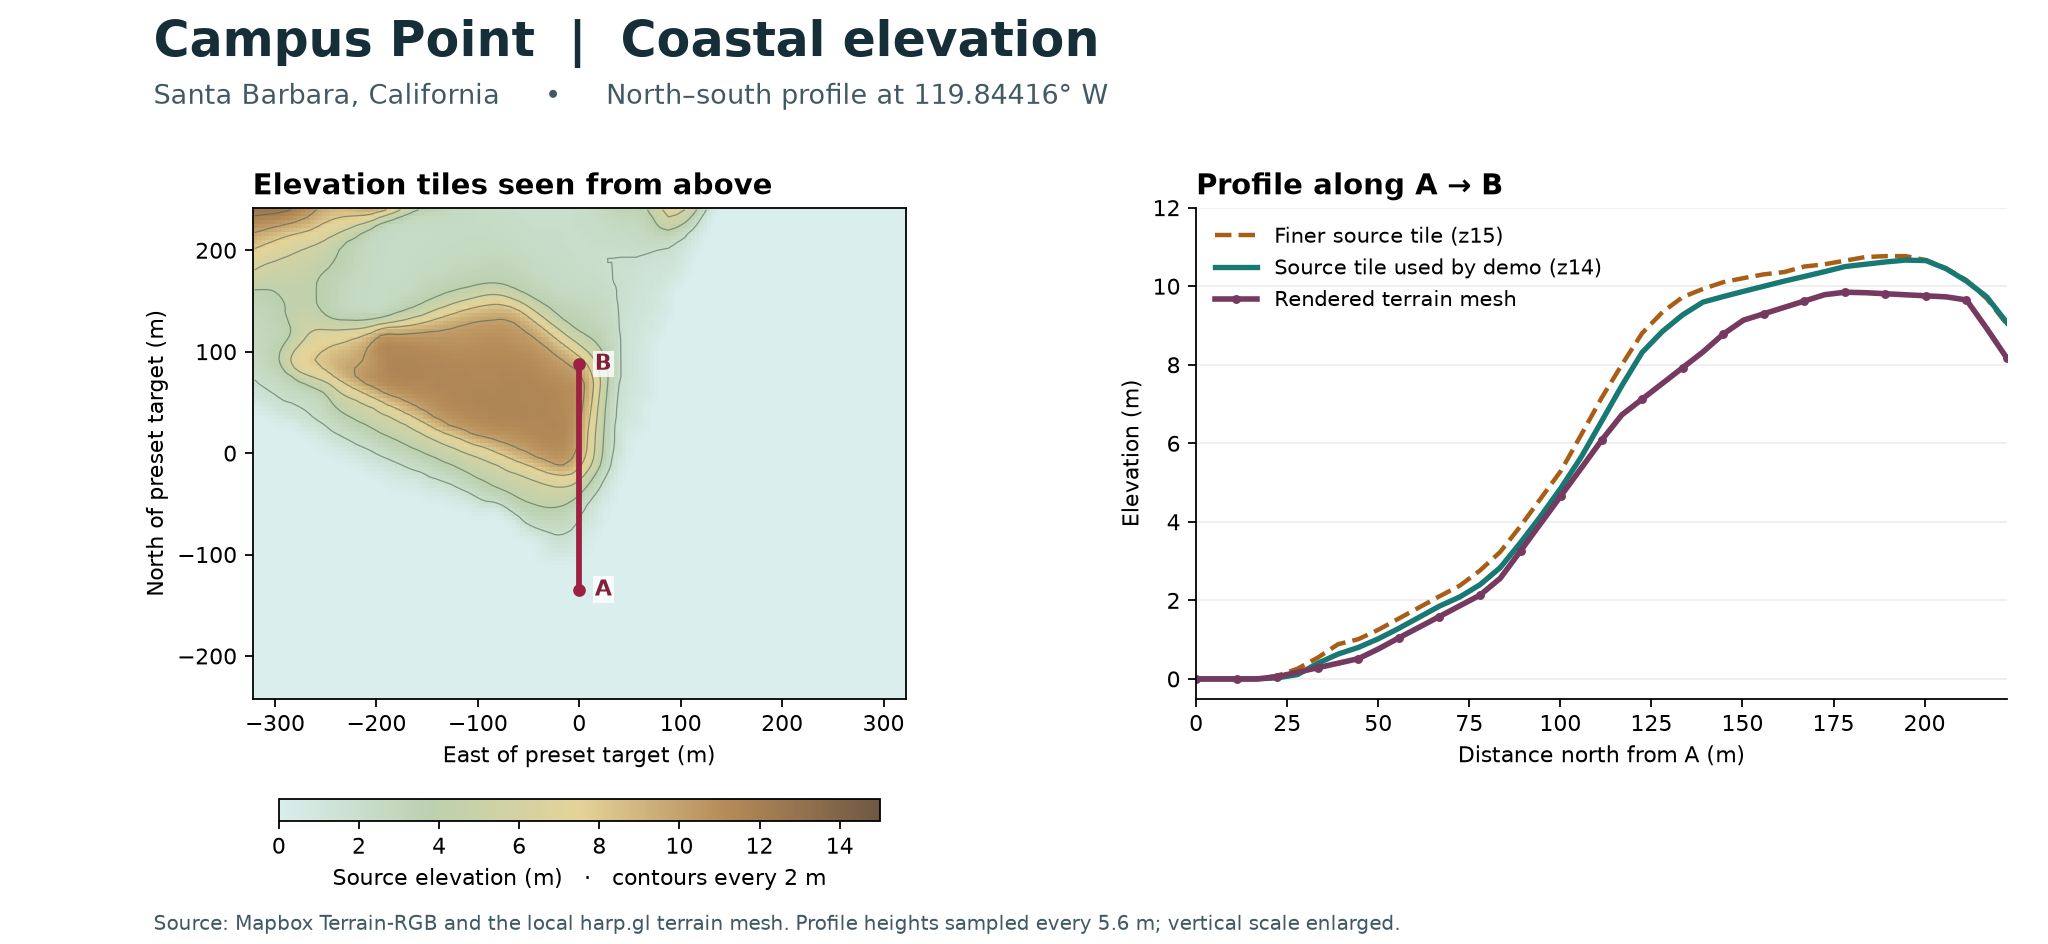

Source data for this figure (header and first rows):
distance_north_m, latitude_deg, longitude_deg, source_z14_m, source_z15_m, rendered_mesh_m
0.00, 34.4, -119.8, 0.000, 0.000, -0.000
5.57, 34.4, -119.8, 0.000, 0.000, -0.000
11.13, 34.4, -119.8, 0.000, 0.000, -0.000
16.70, 34.4, -119.8, 0.000, 0.000, -0.000
22.26, 34.4, -119.8, 0.028, 0.081, 0.055
27.83, 34.4, -119.8, 0.110, 0.260, 0.170
33.40, 34.4, -119.8, 0.397, 0.543, 0.285
38.96, 34.4, -119.8, 0.632, 0.884, 0.400
44.53, 34.4, -119.8, 0.802, 1.012, 0.515
50.09, 34.4, -119.8, 1.026, 1.256, 0.766
55.66, 34.4, -119.8, 1.288, 1.538, 1.046
61.23, 34.4, -119.8, 1.571, 1.821, 1.317
66.79, 34.4, -119.8, 1.853, 2.103, 1.589
72.36, 34.4, -119.8, 2.086, 2.374, 1.861
77.92, 34.4, -119.8, 2.399, 2.761, 2.133
83.49, 34.4, -119.8, 2.835, 3.235, 2.563
89.06, 34.4, -119.8, 3.471, 3.892, 3.259
94.62, 34.4, -119.8, 4.148, 4.598, 3.963
100.2, 34.4, -119.8, 4.868, 5.304, 4.667
105.8, 34.4, -119.8, 5.656, 6.224, 5.371
111.3, 34.41, -119.8, 6.560, 7.156, 6.078
116.9, 34.41, -119.8, 7.469, 8.003, 6.725
122.5, 34.41, -119.8, 8.317, 8.804, 7.126
128, 34.41, -119.8, 8.849, 9.340, 7.526
133.6, 34.41, -119.8, 9.272, 9.724, 7.926
139.2, 34.41, -119.8, 9.595, 9.931, 8.326
144.7, 34.41, -119.8, 9.736, 10.1, 8.782
150.3, 34.41, -119.8, 9.870, 10.21, 9.136
155.8, 34.41, -119.8, 9.999, 10.3, 9.298
161.4, 34.41, -119.8, 10.13, 10.36, 9.460
167, 34.41, -119.8, 10.25, 10.5, 9.622
172.6, 34.41, -119.8, 10.37, 10.56, 9.784
178.1, 34.41, -119.8, 10.5, 10.65, 9.847
183.7, 34.41, -119.8, 10.56, 10.74, 9.835
189.2, 34.41, -119.8, 10.62, 10.77, 9.809
194.8, 34.41, -119.8, 10.66, 10.77, 9.782
200.4, 34.41, -119.8, 10.65, 10.66, 9.756
205.9, 34.41, -119.8, 10.44, 10.45, 9.729
211.5, 34.41, -119.8, 10.13, 10.15, 9.650
217.1, 34.41, -119.8, 9.729, 9.684, 8.923
222.6, 34.41, -119.8, 9.067, 9.028, 8.163
